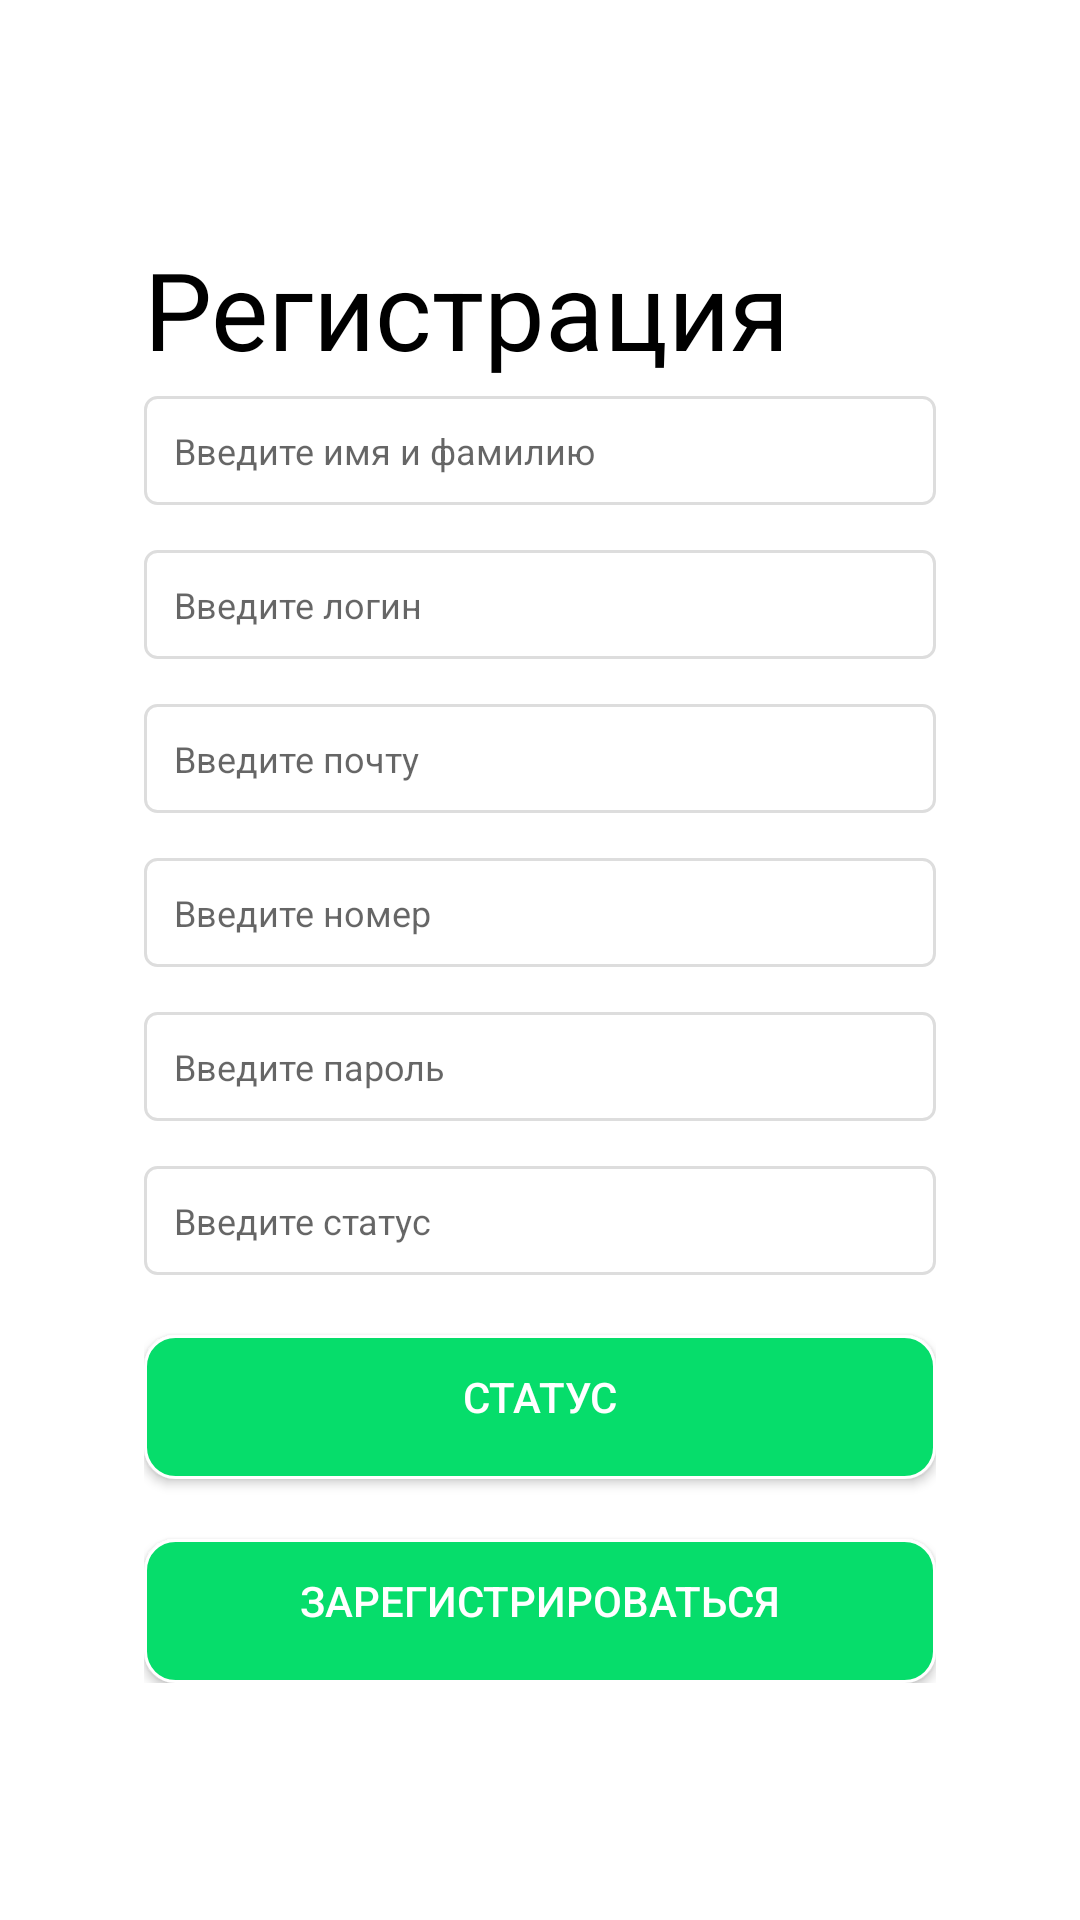

Reconstruct the res/layout file that produces this screen, plus the resources it refers to.
<!-- AndroidManifest.xml: application theme Theme.KMFApp -->
<!-- res/layout/activity_registration.xml -->
<?xml version="1.0" encoding="utf-8"?>
<androidx.core.widget.NestedScrollView
        android:layout_width="match_parent"
        xmlns:android="http://schemas.android.com/apk/res/android"
        xmlns:app="http://schemas.android.com/apk/res-auto"
        android:layout_height="match_parent">

        <FrameLayout
            android:id="@+id/root_view"
            android:layout_width="match_parent"
            android:layout_height="match_parent"
            android:layout_gravity="center">

            <androidx.constraintlayout.widget.ConstraintLayout
                android:layout_width="match_parent"
                android:layout_height="match_parent"
                android:layout_marginStart="48dp"
                android:layout_marginEnd="48dp">

                <TextView
                    android:id="@+id/title"
                    android:layout_width="wrap_content"
                    android:layout_height="wrap_content"
                    android:text="Регистрация"
                    android:textColor="@android:color/black"
                    android:textSize="36sp"
                    app:layout_constraintStart_toStartOf="parent"
                    app:layout_constraintTop_toTopOf="parent" />

                <androidx.appcompat.widget.AppCompatEditText
                    android:id="@+id/name_field"
                    style="@style/FormEditText"
                    android:layout_marginTop="5dp"
                    android:hint="Введите имя и фамилию"
                    android:inputType="textPersonName"
                    app:layout_constraintEnd_toEndOf="parent"
                    app:layout_constraintStart_toStartOf="parent"
                    app:layout_constraintTop_toBottomOf="@id/title" />

                <androidx.appcompat.widget.AppCompatEditText
                    android:id="@+id/login_field"
                    style="@style/FormEditText"
                    android:layout_marginTop="15dp"
                    android:hint="Введите логин"
                    android:imeOptions="actionNext"
                    android:inputType="text"
                    app:layout_constraintEnd_toEndOf="parent"
                    app:layout_constraintStart_toStartOf="parent"
                    app:layout_constraintTop_toBottomOf="@id/name_field" />

                <androidx.appcompat.widget.AppCompatEditText
                    android:id="@+id/email_field"
                    style="@style/FormEditText"
                    android:layout_marginTop="15dp"
                    android:hint="Введите почту"
                    android:imeOptions="actionNext"
                    android:inputType="textEmailAddress"
                    app:layout_constraintEnd_toEndOf="parent"
                    app:layout_constraintStart_toStartOf="parent"
                    app:layout_constraintTop_toBottomOf="@id/login_field" />

                <androidx.appcompat.widget.AppCompatEditText
                    android:id="@+id/number_field"
                    style="@style/FormEditText"
                    android:layout_marginTop="15dp"
                    android:hint="Введите номер"
                    android:inputType="phone"
                    android:maxLines="1"
                    app:layout_constraintEnd_toEndOf="parent"
                    app:layout_constraintStart_toStartOf="parent"
                    app:layout_constraintTop_toBottomOf="@id/email_field" />

                <androidx.appcompat.widget.AppCompatEditText
                    android:id="@+id/password_field"
                    style="@style/FormEditText"
                    android:layout_marginTop="15dp"
                    android:hint="Введите пароль"
                    android:inputType="textPassword"
                    app:layout_constraintEnd_toEndOf="parent"
                    app:layout_constraintStart_toStartOf="parent"
                    app:layout_constraintTop_toBottomOf="@id/number_field" />
                <androidx.appcompat.widget.AppCompatEditText
                    android:id="@+id/status_field"
                    style="@style/FormEditText"
                    android:layout_marginTop="15dp"
                    android:hint="Введите статус"
                    android:imeOptions="actionNext"
                    android:inputType="phone"
                    app:layout_constraintEnd_toEndOf="parent"
                    app:layout_constraintStart_toStartOf="parent"
                    app:layout_constraintTop_toBottomOf="@id/password_field"
                    android:maxLines="1"
                    android:maxLength="1"
                    android:digits="1,2,3,4,5" />
                <Button
                    android:id="@+id/status_button"
                    style="@style/ActionButton"
                    android:layout_marginTop="20dp"
                    android:text="Статус"
                    app:layout_constraintEnd_toEndOf="parent"
                    app:layout_constraintStart_toStartOf="parent"
                    app:layout_constraintTop_toBottomOf="@id/status_field" />
                <Button
                    android:id="@+id/auth_button"
                    style="@style/ActionButton"
                    android:layout_marginTop="20dp"
                    android:text="Зарегистрироваться"
                    app:layout_constraintEnd_toEndOf="parent"
                    app:layout_constraintStart_toStartOf="parent"
                    app:layout_constraintTop_toBottomOf="@id/status_button" />

            </androidx.constraintlayout.widget.ConstraintLayout>

        </FrameLayout>

    </androidx.core.widget.NestedScrollView>
<!-- resources referenced by this layout -->
<resources>
  <style name="ActionButton" parent="Widget.AppCompat.Button">
          <item name="android:layout_width">match_parent</item>
          <item name="android:layout_height">wrap_content</item>
          <item name="android:background">@drawable/shape_button</item>
          <item name="android:gravity">center_horizontal</item>
          <item name="android:includeFontPadding">false</item>
          <item name="android:padding">13dp</item>
          <item name="android:textColor">@android:color/white</item>
      </style>
  <style name="FormEditText" parent="Widget.AppCompat.EditText">
          <item name="android:layout_width">match_parent</item>
          <item name="maxLines">1</item>
          <item name="android:layout_height">wrap_content</item>
          <item name="android:background">@drawable/shape_sign_in_edit_text</item>
          <item name="android:padding">10dp</item>
          <item name="android:textSize">12sp</item>
      </style>
  <style name="Theme.KMFApp" parent="Theme.MaterialComponents.DayNight.NoActionBar">
          
          <item name="colorPrimary">@color/purple_500</item>
          <item name="colorPrimaryVariant">@color/purple_700</item>
          <item name="colorOnPrimary">@color/white</item>
          
          <item name="colorSecondary">@color/teal_200</item>
          <item name="colorSecondaryVariant">@color/teal_700</item>
          <item name="colorOnSecondary">@color/black</item>
          
          <item name="android:statusBarColor" tools:targetApi="l">?attr/colorPrimaryVariant</item>
          
      </style>
  <!-- drawable shape_button (drawable) -->
  <?xml version="1.0" encoding="utf-8"?>
  <shape xmlns:android="http://schemas.android.com/apk/res/android">
  
      <solid android:color="@color/green" />
      <corners android:radius="10dp" />
      <stroke
          android:width="1dp"
          android:color="@color/white" />
  
  </shape>
  <!-- drawable shape_sign_in_edit_text (drawable) -->
  <?xml version="1.0" encoding="utf-8"?>
  <shape xmlns:android="http://schemas.android.com/apk/res/android">
  
      <stroke
          android:width="1dp"
          android:color="@color/stroke_gray" />
      <corners android:radius="4dp" />
  </shape>
  <color name="purple_500">#04BF5C</color>
  <color name="purple_700">#04BF5C</color>
  <color name="white">#FFFFFFFF</color>
  
      //Content color
  <color name="teal_200">#04BF5C</color>
  <color name="teal_700">#04BF5C</color>
  <color name="black">#FF000000</color>
  <color name="green">#06DD6B</color>
  <color name="stroke_gray">#DDDDDD</color>
</resources>
